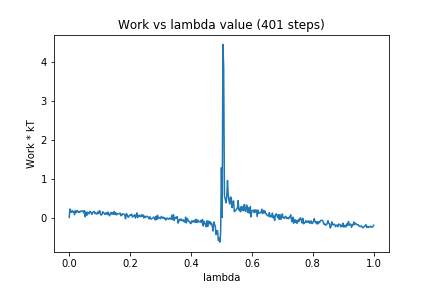

The data file committed next to this chart (first rows):
0, 0.0
1, 0.2166
2, 0.1386
3, 0.1367
4, 0.177
5, 0.1401
6, 0.1426
7, 0.07215
8, 0.177
9, 0.1287
10, 0.1675
11, 0.1754
12, 0.1273
13, 0.1511
14, 0.1343
15, 0.1654
16, 0.1626
17, 0.1647
18, 0.1672
19, 0.1178
20, 0.1795
21, 0.01787
22, 0.1403
23, 0.05365
24, 0.1374
25, 0.1006
26, 0.09672
27, 0.16
28, 0.1482
29, 0.1069
30, 0.08047
31, 0.137
32, 0.1493
33, 0.1525
34, 0.0977
35, 0.1226
36, 0.09077
37, 0.0946
38, 0.1486
39, 0.1121
40, 0.1751
41, 0.09521
42, 0.05998
43, 0.07506
44, 0.1481
45, 0.1251
46, 0.1081
47, 0.07779
48, 0.1136
49, 0.121
50, 0.07499
51, 0.1398
52, 0.08523
53, 0.0429
54, 0.09356
55, 0.1292
56, 0.08546
57, 0.1233
58, 0.08356
59, 0.1524
60, 0.07778
... 340 more rows
